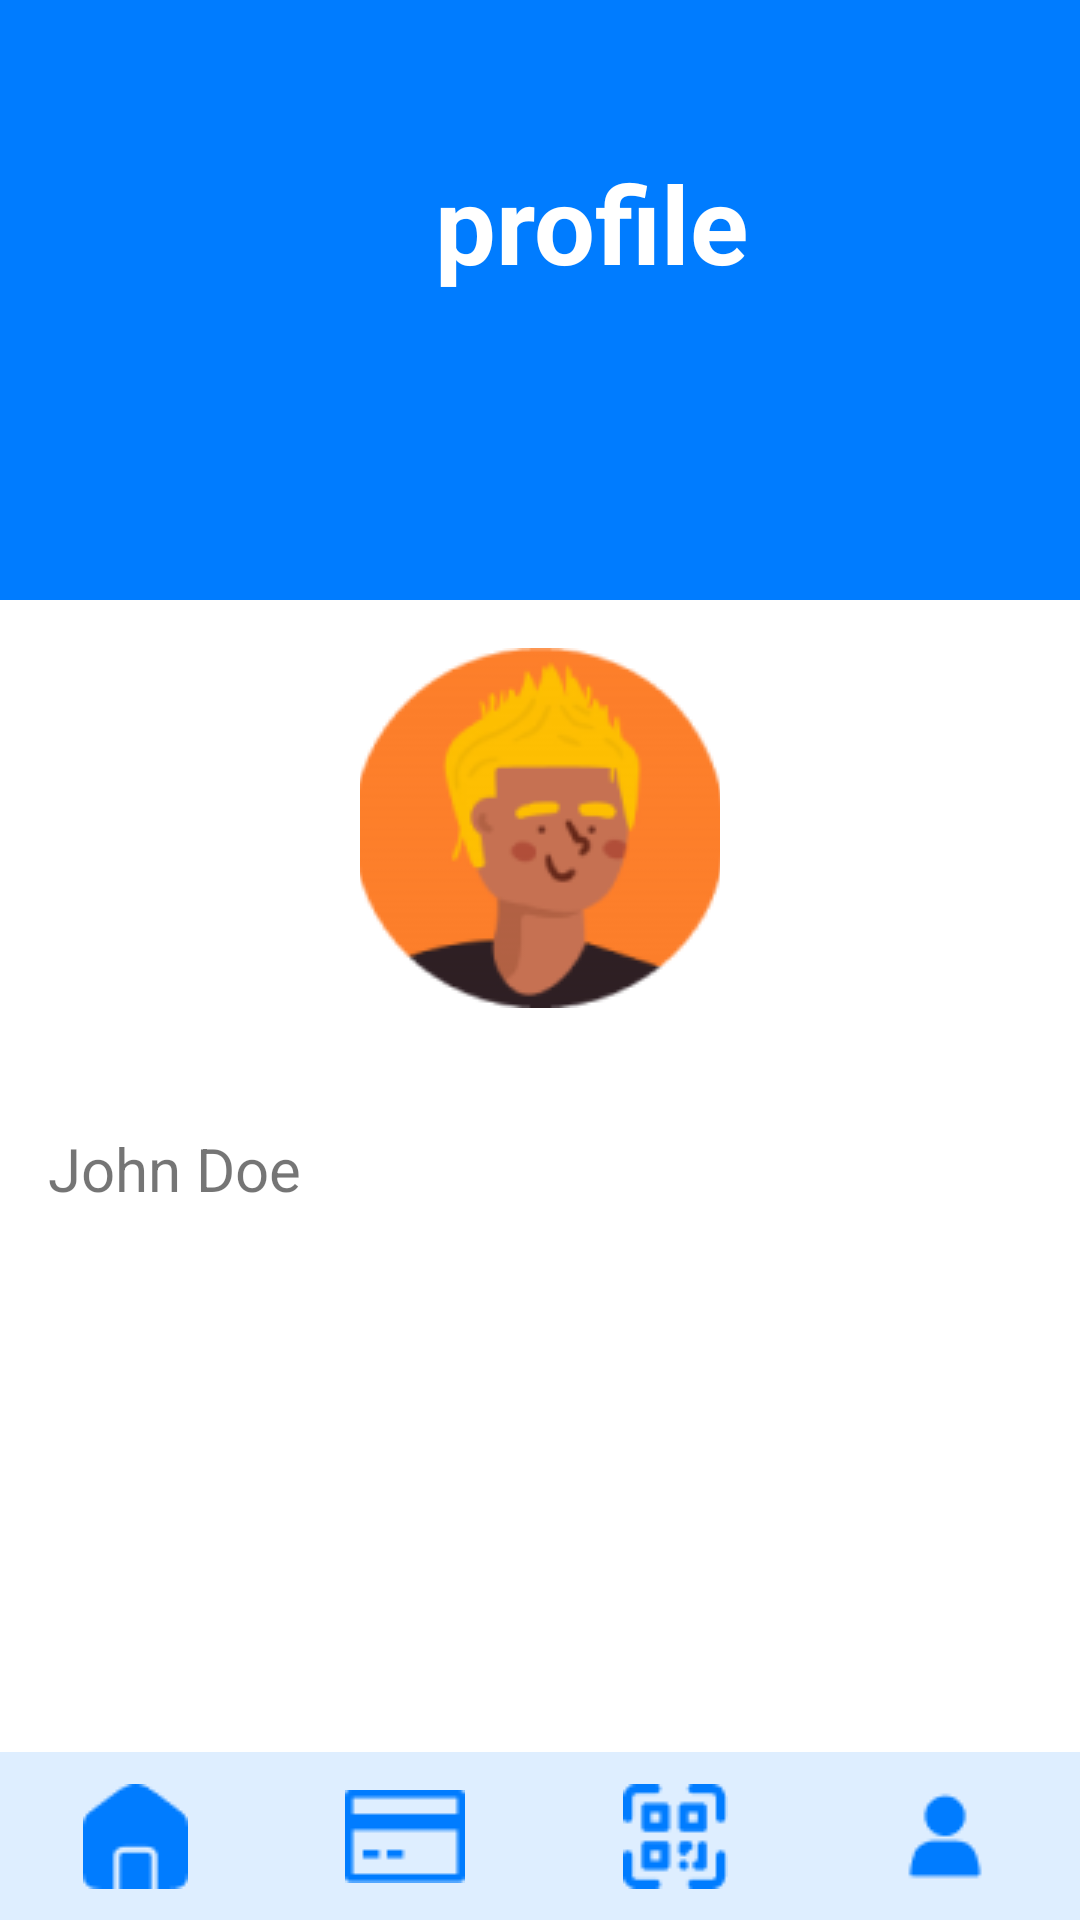

Android layout source for this screen:
<!-- AndroidManifest.xml: application theme Theme.SLIITShuttle -->
<!-- res/layout/activity_profile.xml -->
<?xml version="1.0" encoding="utf-8"?>
<androidx.constraintlayout.widget.ConstraintLayout xmlns:android="http://schemas.android.com/apk/res/android"
    xmlns:app="http://schemas.android.com/apk/res-auto"
    xmlns:tools="http://schemas.android.com/tools"
    android:layout_width="match_parent"
    android:layout_height="match_parent"
    android:background="@color/white"
    tools:context=".profile">


        <LinearLayout
            android:id="@+id/linearLayout4"
            android:layout_width="match_parent"
            android:layout_height="200dp"
            android:background="@drawable/bg_rounded"
            android:orientation="vertical"
            app:layout_constraintEnd_toEndOf="parent"
            app:layout_constraintStart_toStartOf="parent"
            app:layout_constraintTop_toTopOf="parent">

            <TextView
                android:id="@+id/textFindMyBus"
                android:layout_width="wrap_content"
                android:layout_height="wrap_content"
                android:layout_marginLeft="145dp"
                android:layout_marginTop="50dp"
                android:text="profile"
                android:textColor="@color/white"
                android:textSize="36sp"
                android:textStyle="bold"/>



        </LinearLayout>


    <LinearLayout
        android:layout_width="match_parent"
        android:layout_height="match_parent"
        android:layout_marginTop="200dp"
        android:orientation="vertical"
        android:padding="16dp"
        app:layout_constraintTop_toTopOf="parent">

        
        <ImageView
            android:id="@+id/imageViewProfilePhoto"
            android:layout_width="120dp"
            android:layout_height="120dp"
            android:layout_gravity="center"
            android:layout_marginBottom="40dp"
            android:scaleType="centerCrop"

            android:src="@drawable/image_1" />

        
        <TextView
            android:id="@+id/textViewUserName"
            android:layout_width="match_parent"
            android:layout_height="wrap_content"
            android:layout_marginBottom="30dp"
            android:text="John Doe"
            android:textSize="20sp" />

        
        <TextView
            android:id="@+id/textViewEmail"
            android:layout_width="match_parent"
            android:layout_height="wrap_content"
            android:layout_marginBottom="200dp"
            android:text="john.doe@example.com"
            android:textSize="20sp" />

        
        <Button
            android:id="@+id/buttonEditProfile"
            android:layout_width="match_parent"
            android:layout_height="wrap_content"
            android:layout_marginBottom="16dp"
            android:background="@drawable/rounded_button_background"
            android:text="Edit Profile"
            android:textSize="20sp"
            android:textColor="@color/white"
            android:elevation="8dp"/>

        
        <Button
            android:id="@+id/buttonLogout"
            android:layout_width="match_parent"
            android:layout_height="wrap_content"
            android:background="@drawable/rounded_button_background"
            android:text="Logout"
            android:textColor="@color/white"
            android:textSize="20sp"
            android:elevation="8dp"/>

    </LinearLayout>




    

    <LinearLayout
        android:id="@+id/navigationPanel"
        android:layout_width="match_parent"
        android:layout_height="56dp"
        android:orientation="horizontal"
        android:background="@color/SecondaryColor"
        app:layout_constraintBottom_toBottomOf="parent"
        app:layout_constraintStart_toStartOf="parent"
        app:layout_constraintEnd_toEndOf="parent">

        
        <ImageButton
            android:id="@+id/imageViewHome"
            android:layout_width="0dp"
            android:layout_height="match_parent"
            android:layout_weight="1"
            android:src="@drawable/ic_home"
            android:padding="8dp"
            android:background="@color/SecondaryColor"
            />

        
        <ImageButton
            android:id="@+id/imageViewCard"
            android:layout_width="0dp"
            android:layout_height="match_parent"
            android:layout_weight="1"
            android:src="@drawable/ic_card"
            android:padding="8dp"
            android:background="@color/SecondaryColor"
            />

        
        <ImageButton
            android:id="@+id/imageViewQR"
            android:layout_width="0dp"
            android:layout_height="match_parent"
            android:layout_weight="1"
            android:src="@drawable/ic_qr"
            android:padding="8dp"
            android:background="@color/SecondaryColor"
            />

        
        <ImageButton
            android:id="@+id/imageViewProfile"
            android:layout_width="0dp"
            android:layout_height="match_parent"
            android:layout_weight="1"
            android:src="@drawable/ic_profile"
            android:padding="8dp"
            android:background="@color/SecondaryColor"
            />

    </LinearLayout>

</androidx.constraintlayout.widget.ConstraintLayout>
<!-- resources referenced by this layout -->
<resources>
  <color name="SecondaryColor">#deeeff</color>
  <color name="white">#FFFFFFFF</color>
  <!-- drawable bg_rounded (drawable) -->
  <shape xmlns:android="http://schemas.android.com/apk/res/android"
      android:shape="rectangle">
      <solid android:color="#007CFF" /> 
      <corners android:radius="0dp" /> 
  </shape>
  <!-- drawable ic_card: png bitmap (drawable, 327 bytes) -->
  <!-- drawable ic_home: png bitmap (drawable, 550 bytes) -->
  <!-- drawable ic_profile: png bitmap (drawable, 526 bytes) -->
  <!-- drawable ic_qr: png bitmap (drawable, 955 bytes) -->
  <!-- drawable image_1: png bitmap (drawable, 11137 bytes) -->
  <!-- drawable rounded_button_background (drawable) -->
  <?xml version="1.0" encoding="utf-8"?>
  <shape xmlns:android="http://schemas.android.com/apk/res/android"
      android:shape="rectangle">
      <solid android:color="#007CFF" /> 
      <corners android:radius="61dp" /> 
  </shape>
  <style name="Theme.SLIITShuttle" parent="Base.Theme.SLIITShuttle" />
  <style name="Base.Theme.SLIITShuttle" parent="Theme.AppCompat.Light.NoActionBar">
          
          
      </style>
</resources>
